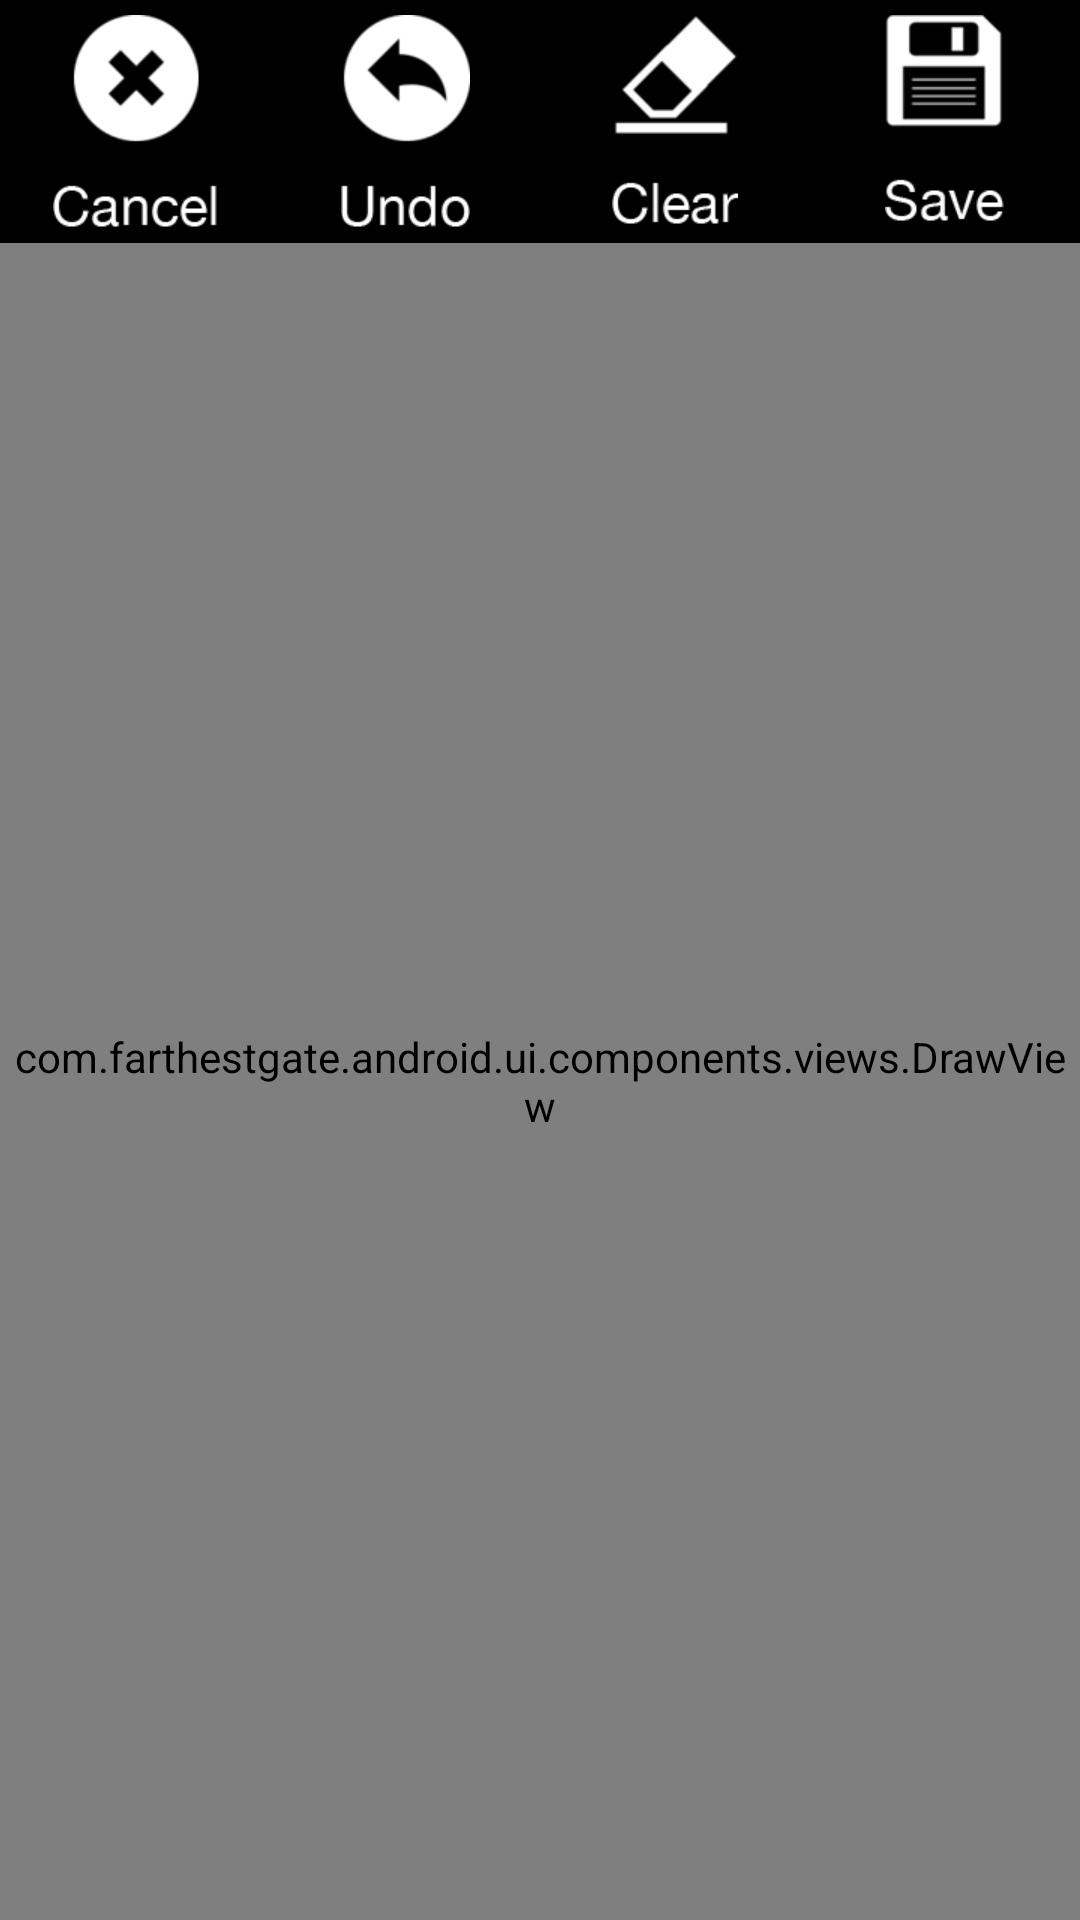

Write the Android layout XML for this screen, with the resource values it uses.
<!-- AndroidManifest.xml: application theme android:Theme.Holo.Light.DarkActionBar -->
<!-- res/layout/activity_drawing_view.xml -->
<?xml version="1.0" encoding="utf-8"?>
<RelativeLayout xmlns:android="http://schemas.android.com/apk/res/android"
    android:id="@+id/drawLayout"
    android:layout_width="match_parent"
    android:layout_height="match_parent"
    android:gravity="center_horizontal" >


    <LinearLayout
        android:orientation="horizontal"
        android:layout_width="match_parent"
        android:layout_height="wrap_content"
        android:weightSum="1"         
        android:id="@+id/linearLayout"
        android:background="#000000"
        android:paddingBottom="5dp"
        android:paddingTop="5dp">

        <ImageButton
            android:id="@+id/btnHome"
            android:layout_width="0dp"
            android:layout_height="wrap_content"
            android:layout_weight="0.25"
            android:src="@drawable/cancel_selector"
            android:background="@android:color/transparent" />

        <ImageButton
            android:id="@+id/btnUndo"
            android:layout_width="0dp"
            android:layout_height="wrap_content"
            android:layout_weight="0.25"
            android:src="@drawable/undo_serlector"
            android:background="@android:color/transparent" />

        <ImageButton
            android:id="@+id/btnReset"
            android:layout_width="0dp"
            android:layout_height="wrap_content"
            android:layout_weight="0.25"
            android:src="@drawable/clear_selector"
            android:background="@android:color/transparent" />

        <ImageButton
            android:id="@+id/btnSave"
            android:layout_width="0dp"
            android:layout_height="wrap_content"
            android:layout_weight="0.25"
            android:src="@drawable/save_serlector"
            android:background="@android:color/transparent" />
    </LinearLayout>

    <view
        android:layout_width="match_parent"
        android:layout_height="match_parent"
        class="com.farthestgate.android.ui.components.views.DrawView"
        android:id="@+id/noteView"
        android:layout_below="@+id/linearLayout"
        android:layout_alignParentStart="true"
        />

</RelativeLayout>
<!-- resources referenced by this layout -->
<resources>
  <!-- drawable cancel_selector (drawable) -->
  <?xml version="1.0" encoding="utf-8"?>
  <selector xmlns:android="http://schemas.android.com/apk/res/android">
      <item android:state_enabled="true" android:state_pressed="false"
          android:drawable="@drawable/n_cancel_d"/>
      <item android:state_pressed="true" android:state_enabled="true"
          android:drawable="@drawable/n_cancel_t" />
  </selector>
  <!-- drawable clear_selector (drawable) -->
  <?xml version="1.0" encoding="utf-8"?>
  <selector xmlns:android="http://schemas.android.com/apk/res/android">
      <item android:state_enabled="true" android:state_pressed="false"
            android:drawable="@drawable/n_clear_d"/>
      <item android:state_pressed="true" android:state_enabled="true"
            android:drawable="@drawable/n_clear_t" />
  </selector>
  <!-- drawable save_serlector (drawable) -->
  <?xml version="1.0" encoding="utf-8"?>
  <selector xmlns:android="http://schemas.android.com/apk/res/android">
      <item android:state_enabled="true" android:state_pressed="false"
            android:drawable="@drawable/n_save_d"/>
      <item android:state_pressed="true" android:state_enabled="true"
            android:drawable="@drawable/n_save_t" />
  </selector>
  <!-- drawable undo_serlector (drawable) -->
  <?xml version="1.0" encoding="utf-8"?>
  <selector xmlns:android="http://schemas.android.com/apk/res/android">
      <item android:state_enabled="true" android:state_pressed="false"
            android:drawable="@drawable/n_undo_d"/>
      <item android:state_pressed="true" android:state_enabled="true"
            android:drawable="@drawable/n_undo_t" />
  </selector>
  <!-- drawable n_cancel_d: png bitmap (drawable-xhdpi, 4329 bytes) -->
  <!-- drawable n_cancel_t: png bitmap (drawable-xhdpi, 4517 bytes) -->
  <!-- drawable n_clear_d: png bitmap (drawable-xhdpi, 3430 bytes) -->
  <!-- drawable n_clear_t: png bitmap (drawable-xhdpi, 3710 bytes) -->
  <!-- drawable n_save_d: png bitmap (drawable-xhdpi, 2803 bytes) -->
  <!-- drawable n_save_t: png bitmap (drawable-xhdpi, 3054 bytes) -->
  <!-- drawable n_undo_d: png bitmap (drawable-xhdpi, 3976 bytes) -->
  <!-- drawable n_undo_t: png bitmap (drawable-xhdpi, 4157 bytes) -->
</resources>
